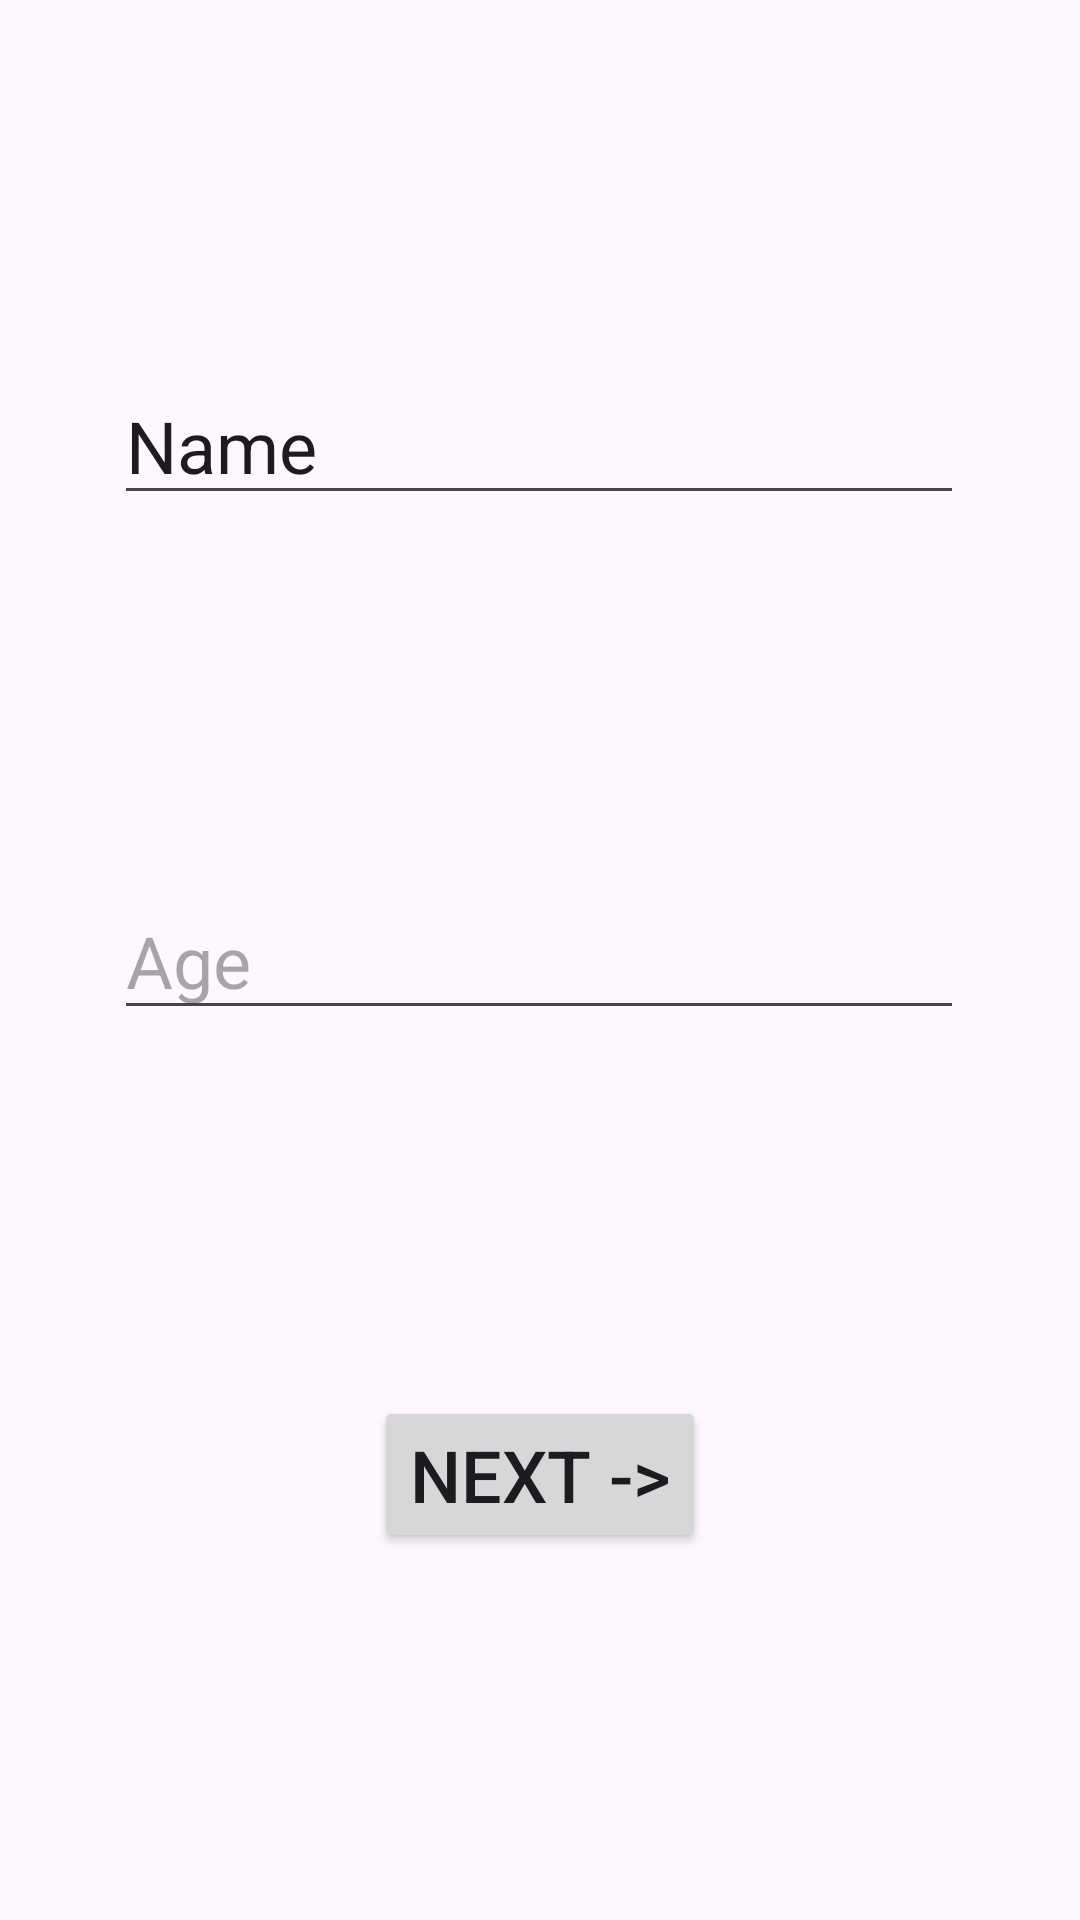

Android layout source for this screen:
<!-- AndroidManifest.xml: application theme Theme.SampleApp -->
<!-- res/layout/activity_spdemo.xml -->
<?xml version="1.0" encoding="utf-8"?>
<androidx.constraintlayout.widget.ConstraintLayout xmlns:android="http://schemas.android.com/apk/res/android"
    xmlns:app="http://schemas.android.com/apk/res-auto"
    xmlns:tools="http://schemas.android.com/tools"
    android:id="@+id/main"
    android:layout_width="match_parent"
    android:layout_height="match_parent"
    tools:context=".MainActivity">

    <EditText
        android:id="@+id/etName"
        android:layout_width="wrap_content"
        android:layout_height="wrap_content"
        android:ems="10"
        android:inputType="text"
        android:text="Name"
        android:textSize="24sp"
        app:layout_constraintBottom_toTopOf="@+id/etage"
        app:layout_constraintEnd_toEndOf="parent"
        app:layout_constraintHorizontal_bias="0.497"
        app:layout_constraintStart_toStartOf="parent"
        app:layout_constraintTop_toTopOf="parent"
        app:layout_constraintVertical_bias="0.5" />

    <EditText
        android:id="@+id/etage"
        android:layout_width="wrap_content"
        android:layout_height="wrap_content"
        android:ems="10"
        android:hint="Age"
        android:inputType="number"
        android:textSize="24sp"
        app:layout_constraintBottom_toTopOf="@+id/btnNext"
        app:layout_constraintEnd_toEndOf="parent"
        app:layout_constraintHorizontal_bias="0.496"
        app:layout_constraintStart_toStartOf="parent"
        app:layout_constraintTop_toBottomOf="@+id/etName"
        app:layout_constraintVertical_bias="0.5" />

    <Button
        android:id="@+id/btnNext"
        android:layout_width="wrap_content"
        android:layout_height="wrap_content"
        android:text="NEXT ->"
        android:textSize="24sp"
        app:layout_constraintBottom_toBottomOf="parent"
        app:layout_constraintEnd_toEndOf="parent"
        app:layout_constraintStart_toStartOf="parent"
        app:layout_constraintTop_toBottomOf="@+id/etage"
        app:layout_constraintVertical_bias="0.5" />
</androidx.constraintlayout.widget.ConstraintLayout>
<!-- resources referenced by this layout -->
<resources>
  <style name="Theme.SampleApp" parent="Base.Theme.SampleApp" />
  <style name="Base.Theme.SampleApp" parent="Theme.Material3.DayNight.NoActionBar">
          
          
          <item name="colorPrimary">@color/card_bg</item>
          <item name="colorPrimaryVariant">@color/layout_background</item>
      </style>
  <color name="card_bg">#28425C</color>
  <color name="layout_background">#222830</color>
</resources>
